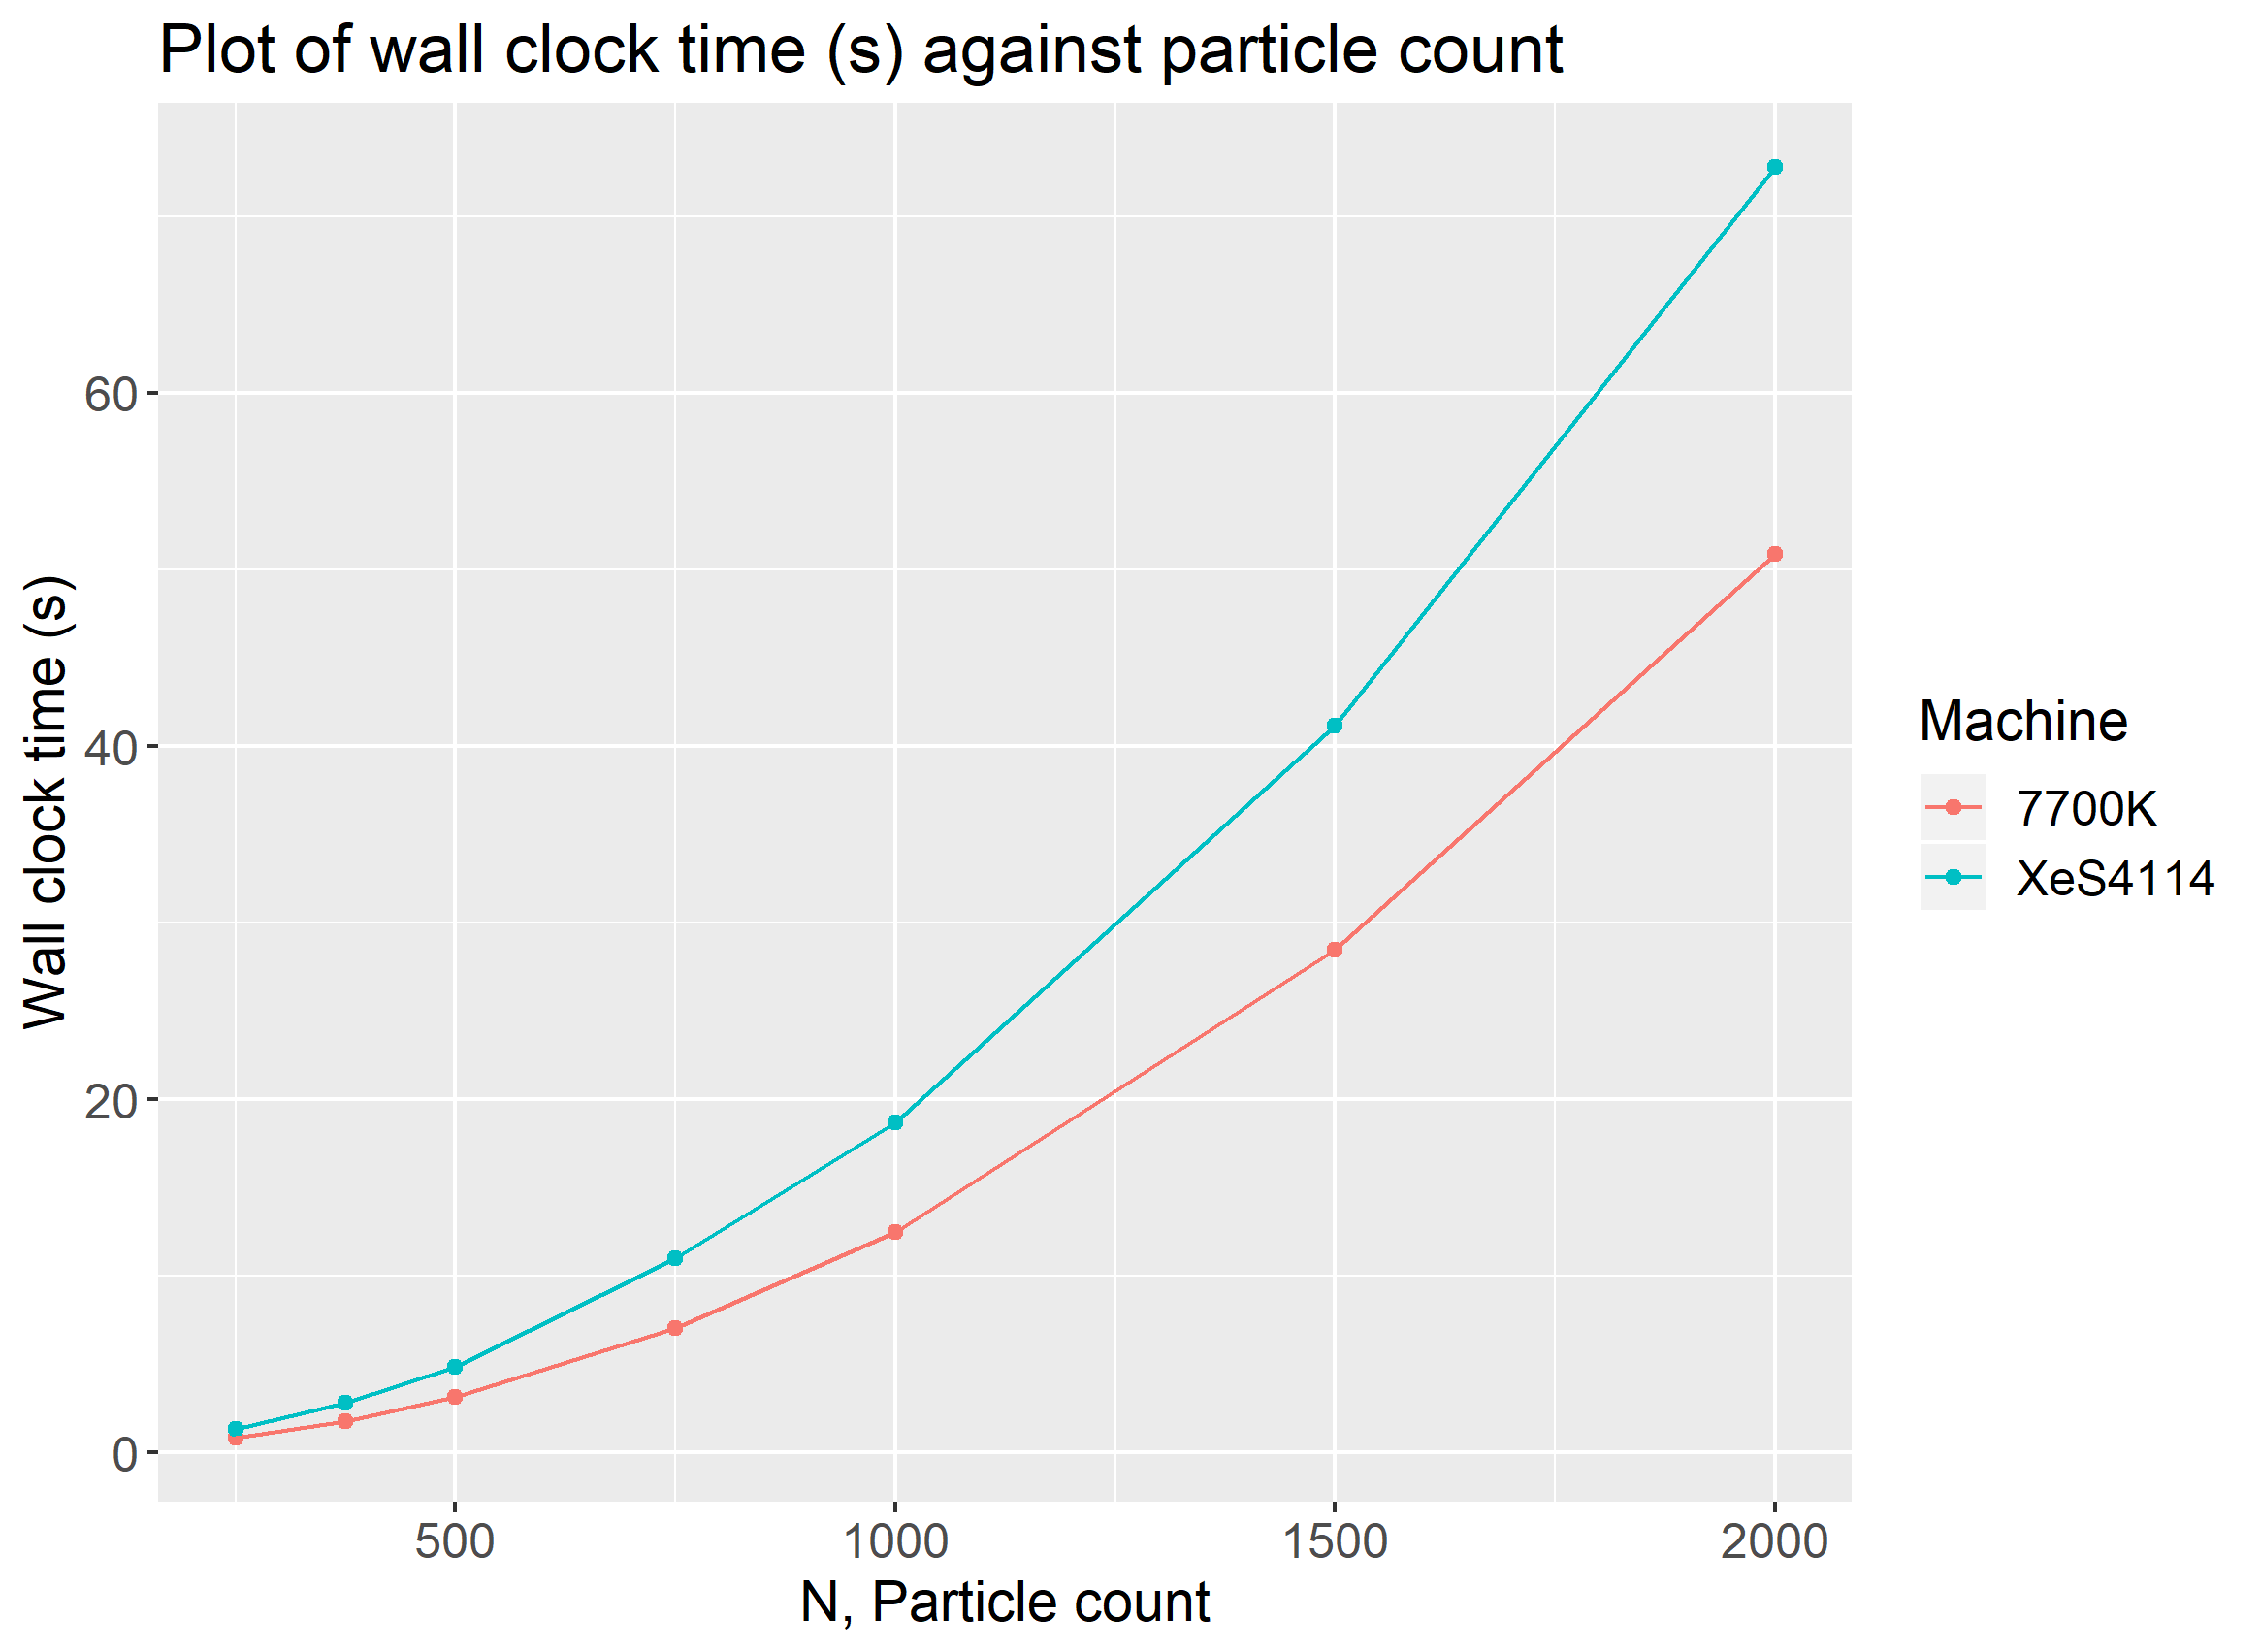

Source data for this figure (header and first rows):
N, L, r, steps, machine, wall.clock.time, task.clock, context.switches, cycles, instructions, branches, branch.misses
1000, 20000, 1, 1000, 7700K, 12.46, 12456, 10, 50917535810, 51422896237, 3583756754, 3624081
1500, 20000, 1, 1000, 7700K, 28.46, 28455, 20, 116309926824, 115481484742, 8022804340, 6057067
2000, 20000, 1, 1000, 7700K, 50.86, 50855, 29, 203196643336, 205094049450, 14224693403, 8940980
250, 20000, 1, 1000, 7700K, 0.82, 819.7, 6, 3219508660, 3267774189, 233884200, 698049
375, 20000, 1, 1000, 7700K, 1.77, 1769, 4, 7217155741, 7298605602, 516325856, 1104552
500, 20000, 1, 1000, 7700K, 3.14, 3140, 6, 12825821901, 12927074754, 909061660, 1554844
750, 20000, 1, 1000, 7700K, 7.027, 7027, 12, 28682248335, 28979144413, 2025788550, 2542295
1000, 20000, 1, 1000, XeS4114, 18.69, 18689, 7, 50387524231, 51426636074, 3584476220, 3651120
1500, 20000, 1, 1000, XeS4114, 41.17, 41173, 17, 113214103245, 115488885684, 8024237544, 6148288
2000, 20000, 1, 1000, XeS4114, 72.82, 72815, 21, 201218546606, 205106559428, 14227110132, 9031455
250, 20000, 1, 1000, XeS4114, 1.3, 1300, 3, 3178614895, 3268032300, 233937108, 701185
375, 20000, 1, 1000, XeS4114, 2.794, 2793, 3, 7125222530, 7299164165, 516441562, 1128462
500, 20000, 1, 1000, XeS4114, 4.819, 4813, 58, 12638201282, 12928678544, 909395622, 1567375
750, 20000, 1, 1000, XeS4114, 10.99, 10988, 483, 28355217545, 28985399752, 2027018464, 2557545
